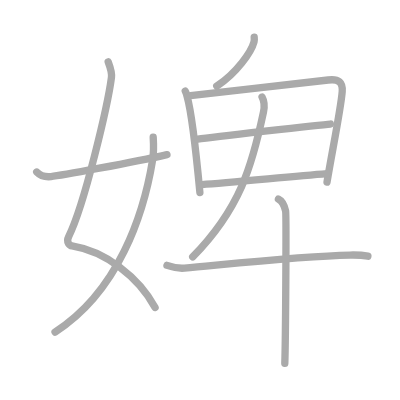
t = 0.00 s
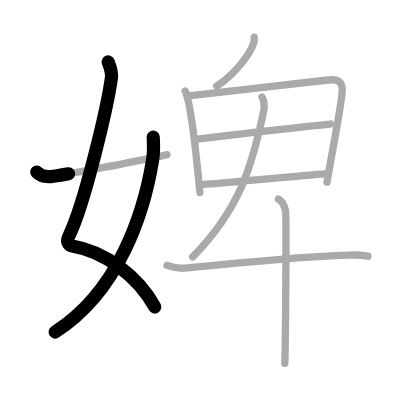
t = 2.25 s
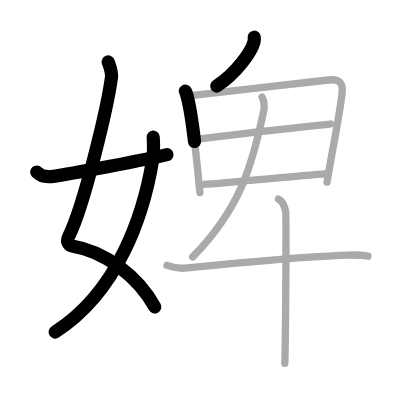
t = 4.50 s
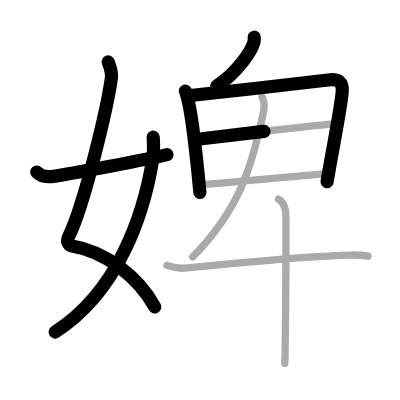
t = 6.50 s
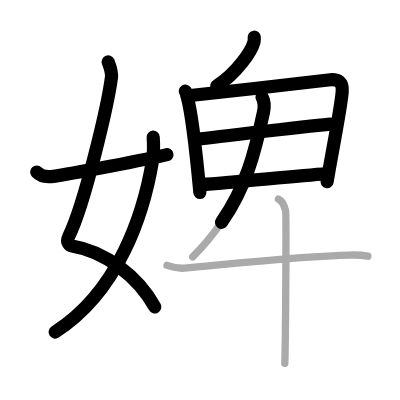
t = 8.75 s
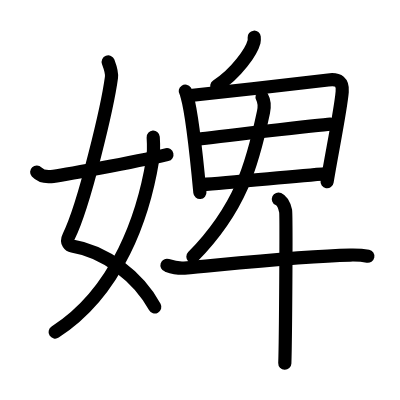
t = 11.00 s

The animated SVG that drew these frames (rendered in a browser with its animation timeline set to each time). Animation: 11 SMIL elements (animate=11); one cycle of 11.00 s.

<?xml version="1.0" standalone="no"?>
<!DOCTYPE svg PUBLIC "-//W3C//DTD SVG 1.1//EN"   "http://www.w3.org/Graphics/SVG/1.1/DTD/svg11.dtd">
<svg width="400px" height="400px"  version="1.1" xmlns="http://www.w3.org/2000/svg">
  <defs>
    <marker id="Triangle" viewBox="0 0 10 10" refX="0" refY="5" markerUnits="strokeWidth" markerWidth="3" style="stroke-opacity:0%;fill:#aaaaaa;" markerHeight="2" orient="auto">
      <path d="M 0 0 L 10 5 L 0 10 z" />
    </marker>
    
    <marker id="Arrow" viewBox="0 0 10 10" refX="5" refY="5" markerUnits="strokeWidth" markerWidth="1.8" style="stroke-opacity:0%;fill:#770000;" markerHeight="2" orient="auto">
      <path d="M 0 4 L 6 4 L 4 1 L 10 5 L 4 9 L 6 6 L 0 6 z" />
        <circle cx="5" cy="5" r="5" />
      </marker>
    
    <marker id="TriangleRed" viewBox="0 0 10 10" refX="0" refY="5" markerUnits="strokeWidth" markerWidth="3" style="stroke-opacity:0%;fill:#CC0000;" markerHeight="2" orient="auto">
      <path d="M 0 0 L 10 5 L 0 10 z" />
    </marker>
    
    <marker id="ArrowRed" viewBox="0 0 10 10" refX="5" refY="5" markerUnits="strokeWidth" markerWidth="1.8" style="stroke-opacity:0%;fill:#CC0000;" markerHeight="2" orient="auto">
      <path d="M 0 4 L 6 4 L 4 1 L 10 5 L 4 9 L 6 6 L 0 6 z" />
        <circle cx="5" cy="5" r="5" />
      </marker>
    
  </defs>
  
  <path style="fill:#ffffff; fill-opacity:100%; fill-rule:evenodd; stroke-width:0;" d="M 0 0 L 400px 0 L 400px 400px L 0 400px L 0 0" />

  <g transform="scale(3.6697247706422 3.6697247706422)">
<path style="fill:none; fill-opacity:0%; fill-rule:evenodd; stroke:#aaaaaa; stroke-opacity:100%; stroke-width: 1.5pt; stroke-linejoin:round; stroke-linecap:round;" d="M29.48 16.87c0.39 1.04 1.08 2.74 0.89 4.24c-0.98 7.39-7.31 34.65-11.63 43.29c-0.89 1.77 0.38 2.55 0.89 2.63c9.13 1.47 18.13 8.47 22.63 16.75"></path>
<path style="fill:none; fill-opacity:0%; fill-rule:evenodd; stroke:#aaaaaa; stroke-opacity:100%; stroke-width: 1.5pt; stroke-linejoin:round; stroke-linecap:round;" d="M41.75 37.39c0.08 1.27 0.14 4.34-0.16 6.18C39.18 58.41 32.23 79.46 15 90.5"></path>
<path style="fill:none; fill-opacity:0%; fill-rule:evenodd; stroke:#aaaaaa; stroke-opacity:100%; stroke-width: 1.5pt; stroke-linejoin:round; stroke-linecap:round;" d="M10 46.88c0.78 0.84 1.83 1.44 3.92 1.24c2.25-0.22 22.29-3.86 31.58-5.99"></path>
<path style="fill:none; fill-opacity:0%; fill-rule:evenodd; stroke:#aaaaaa; stroke-opacity:100%; stroke-width: 1.5pt; stroke-linejoin:round; stroke-linecap:round;" d="M69.27 10.14c0.03 0.31 0.06 0.81-0.05 1.26c-0.7 2.66-4.69 8.49-10.16 12.06"></path>
<path style="fill:none; fill-opacity:0%; fill-rule:evenodd; stroke:#aaaaaa; stroke-opacity:100%; stroke-width: 1.5pt; stroke-linejoin:round; stroke-linecap:round;" d="M50.49 24.85c0.3 0.46 0.31 0.79 0.48 1.37c1.37 4.81 2.66 17.27 3.5 26.24"></path>
<path style="fill:none; fill-opacity:0%; fill-rule:evenodd; stroke:#aaaaaa; stroke-opacity:100%; stroke-width: 1.5pt; stroke-linejoin:round; stroke-linecap:round;" d="M51.91 26.04c10.6-1.21 29.59-3.23 37.51-4.24c2.91-0.38 4.04 0.65 3.83 3.19c-0.4 4.87-2.81 16.55-4.14 24.65"></path>
<path style="fill:none; fill-opacity:0%; fill-rule:evenodd; stroke:#aaaaaa; stroke-opacity:100%; stroke-width: 1.5pt; stroke-linejoin:round; stroke-linecap:round;" d="M53.89 37.93c3.45-0.47 33.28-3.94 36.14-4.13"></path>
<path style="fill:none; fill-opacity:0%; fill-rule:evenodd; stroke:#aaaaaa; stroke-opacity:100%; stroke-width: 1.5pt; stroke-linejoin:round; stroke-linecap:round;" d="M55.02 50.3c7.64-0.52 23.55-2.13 34.09-2.98"></path>
<path style="fill:none; fill-opacity:0%; fill-rule:evenodd; stroke:#aaaaaa; stroke-opacity:100%; stroke-width: 1.5pt; stroke-linejoin:round; stroke-linecap:round;" d="M71.41 26.43c0.59 1.07 0.69 2.7 0.39 4.12C68.75 45 65.5 56.75 52.51 70"></path>
<path style="fill:none; fill-opacity:0%; fill-rule:evenodd; stroke:#aaaaaa; stroke-opacity:100%; stroke-width: 1.5pt; stroke-linejoin:round; stroke-linecap:round;" d="M45.5 72.31c0.75 0.25 2.76 0.93 4.75 0.75c13.45-1.24 32.36-3.32 45.14-3.56c2-0.04 3.61 0.07 4.86 0.32"></path>
<path style="fill:none; fill-opacity:0%; fill-rule:evenodd; stroke:#aaaaaa; stroke-opacity:100%; stroke-width: 1.5pt; stroke-linejoin:round; stroke-linecap:round;" d="M75.87 54.25c1.09 0.5 1.74 2.25 1.96 3.25c0.22 1 0 35.25-0.22 41.5"></path>

<path style="fill:none; fill-opacity:0%; fill-rule:evenodd; stroke:#000000; stroke-opacity:100%; stroke-width: 2.7pt; stroke-linejoin:round; stroke-linecap:round;" d="M29.48 16.87c0.39 1.04 1.08 2.74 0.89 4.24c-0.98 7.39-7.31 34.65-11.63 43.29c-0.89 1.77 0.38 2.55 0.89 2.63c9.13 1.47 18.13 8.47 22.63 16.75" pathLength="100" stroke-dashoffset="100" stroke-dasharray="100 105"><animate id="dashAnim1" attributeName="stroke-dashoffset" from="100" to="0" dur="1s" calcMode="linear" fill="freeze"/></path>
<path style="fill:none; fill-opacity:0%; fill-rule:evenodd; stroke:#000000; stroke-opacity:100%; stroke-width: 2.7pt; stroke-linejoin:round; stroke-linecap:round;" d="M41.75 37.39c0.08 1.27 0.14 4.34-0.16 6.18C39.18 58.41 32.23 79.46 15 90.5" pathLength="100" stroke-dashoffset="100" stroke-dasharray="100 105"><animate id="dashAnim2" attributeName="stroke-dashoffset" from="100" to="0" dur="1s" calcMode="linear" begin="dashAnim1.end" fill="freeze"/></path>
<path style="fill:none; fill-opacity:0%; fill-rule:evenodd; stroke:#000000; stroke-opacity:100%; stroke-width: 2.7pt; stroke-linejoin:round; stroke-linecap:round;" d="M10 46.88c0.78 0.84 1.83 1.44 3.92 1.24c2.25-0.22 22.29-3.86 31.58-5.99" pathLength="100" stroke-dashoffset="100" stroke-dasharray="100 105"><animate id="dashAnim3" attributeName="stroke-dashoffset" from="100" to="0" dur="1s" calcMode="linear" begin="dashAnim2.end" fill="freeze"/></path>
<path style="fill:none; fill-opacity:0%; fill-rule:evenodd; stroke:#000000; stroke-opacity:100%; stroke-width: 2.7pt; stroke-linejoin:round; stroke-linecap:round;" d="M69.27 10.14c0.03 0.31 0.06 0.81-0.05 1.26c-0.7 2.66-4.69 8.49-10.16 12.06" pathLength="100" stroke-dashoffset="100" stroke-dasharray="100 105"><animate id="dashAnim4" attributeName="stroke-dashoffset" from="100" to="0" dur="1s" calcMode="linear" begin="dashAnim3.end" fill="freeze"/></path>
<path style="fill:none; fill-opacity:0%; fill-rule:evenodd; stroke:#000000; stroke-opacity:100%; stroke-width: 2.7pt; stroke-linejoin:round; stroke-linecap:round;" d="M50.49 24.85c0.3 0.46 0.31 0.79 0.48 1.37c1.37 4.81 2.66 17.27 3.5 26.24" pathLength="100" stroke-dashoffset="100" stroke-dasharray="100 105"><animate id="dashAnim5" attributeName="stroke-dashoffset" from="100" to="0" dur="1s" calcMode="linear" begin="dashAnim4.end" fill="freeze"/></path>
<path style="fill:none; fill-opacity:0%; fill-rule:evenodd; stroke:#000000; stroke-opacity:100%; stroke-width: 2.7pt; stroke-linejoin:round; stroke-linecap:round;" d="M51.91 26.04c10.6-1.21 29.59-3.23 37.51-4.24c2.91-0.38 4.04 0.65 3.83 3.19c-0.4 4.87-2.81 16.55-4.14 24.65" pathLength="100" stroke-dashoffset="100" stroke-dasharray="100 105"><animate id="dashAnim6" attributeName="stroke-dashoffset" from="100" to="0" dur="1s" calcMode="linear" begin="dashAnim5.end" fill="freeze"/></path>
<path style="fill:none; fill-opacity:0%; fill-rule:evenodd; stroke:#000000; stroke-opacity:100%; stroke-width: 2.7pt; stroke-linejoin:round; stroke-linecap:round;" d="M53.89 37.93c3.45-0.47 33.28-3.94 36.14-4.13" pathLength="100" stroke-dashoffset="100" stroke-dasharray="100 105"><animate id="dashAnim7" attributeName="stroke-dashoffset" from="100" to="0" dur="1s" calcMode="linear" begin="dashAnim6.end" fill="freeze"/></path>
<path style="fill:none; fill-opacity:0%; fill-rule:evenodd; stroke:#000000; stroke-opacity:100%; stroke-width: 2.7pt; stroke-linejoin:round; stroke-linecap:round;" d="M55.02 50.3c7.64-0.52 23.55-2.13 34.09-2.98" pathLength="100" stroke-dashoffset="100" stroke-dasharray="100 105"><animate id="dashAnim8" attributeName="stroke-dashoffset" from="100" to="0" dur="1s" calcMode="linear" begin="dashAnim7.end" fill="freeze"/></path>
<path style="fill:none; fill-opacity:0%; fill-rule:evenodd; stroke:#000000; stroke-opacity:100%; stroke-width: 2.7pt; stroke-linejoin:round; stroke-linecap:round;" d="M71.41 26.43c0.59 1.07 0.69 2.7 0.39 4.12C68.75 45 65.5 56.75 52.51 70" pathLength="100" stroke-dashoffset="100" stroke-dasharray="100 105"><animate id="dashAnim9" attributeName="stroke-dashoffset" from="100" to="0" dur="1s" calcMode="linear" begin="dashAnim8.end" fill="freeze"/></path>
<path style="fill:none; fill-opacity:0%; fill-rule:evenodd; stroke:#000000; stroke-opacity:100%; stroke-width: 2.7pt; stroke-linejoin:round; stroke-linecap:round;" d="M45.5 72.31c0.75 0.25 2.76 0.93 4.75 0.75c13.45-1.24 32.36-3.32 45.14-3.56c2-0.04 3.61 0.07 4.86 0.32" pathLength="100" stroke-dashoffset="100" stroke-dasharray="100 105"><animate id="dashAnim10" attributeName="stroke-dashoffset" from="100" to="0" dur="1s" calcMode="linear" begin="dashAnim9.end" fill="freeze"/></path>
<path style="fill:none; fill-opacity:0%; fill-rule:evenodd; stroke:#000000; stroke-opacity:100%; stroke-width: 2.7pt; stroke-linejoin:round; stroke-linecap:round;" d="M75.87 54.25c1.09 0.5 1.74 2.25 1.96 3.25c0.22 1 0 35.25-0.22 41.5" pathLength="100" stroke-dashoffset="100" stroke-dasharray="100 105"><animate id="dashAnim11" attributeName="stroke-dashoffset" from="100" to="0" dur="1s" calcMode="linear" begin="dashAnim10.end" fill="freeze"/></path>

</g>

</svg>  
          
